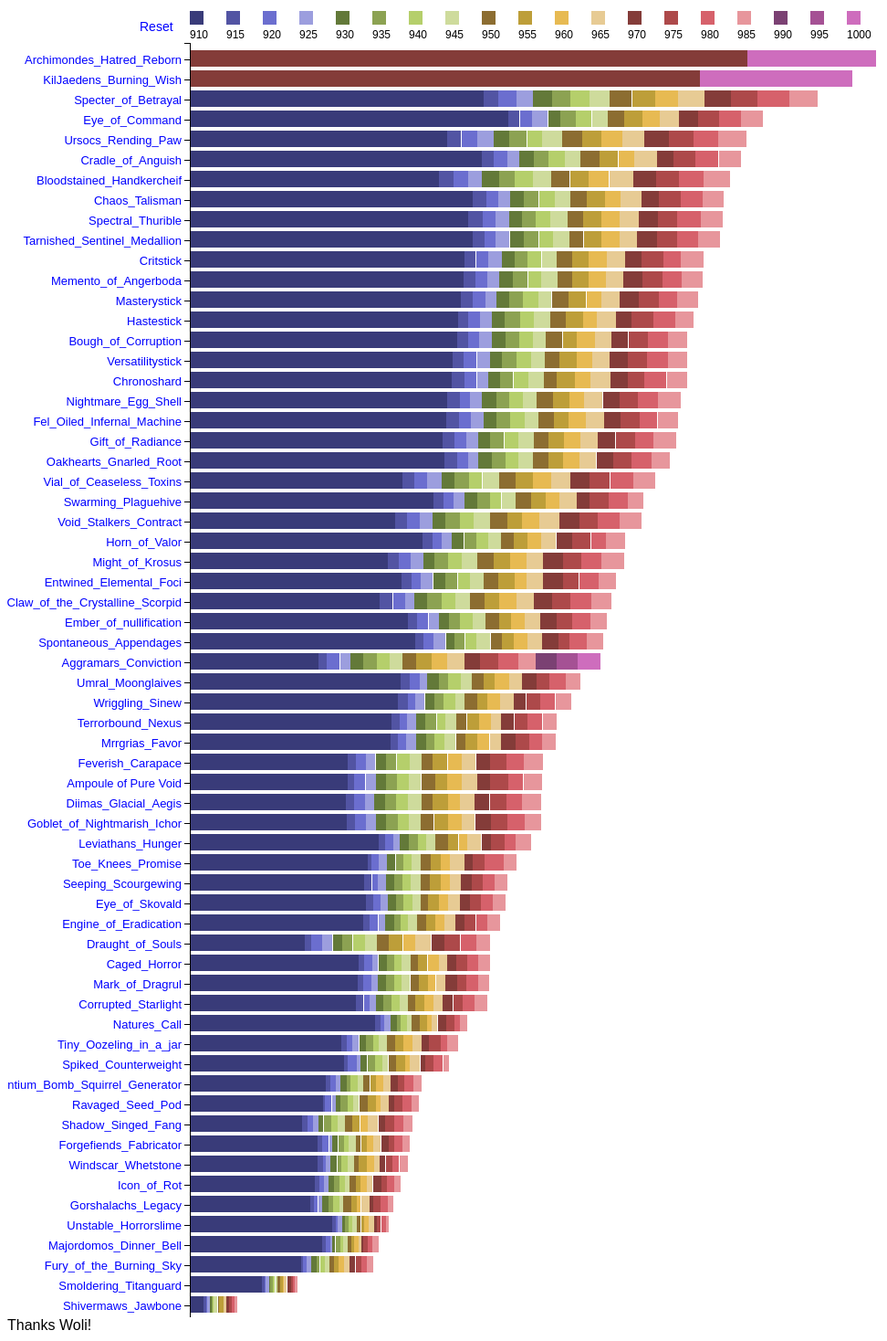
D3 v4 page, settled after 480 driven frames (8 s of simulated time); the page loaded 1 data file(s).


            var baseVal = 0;
            var selectingItems = false;

            const numberWithCommas = (x) => {
                return x.toString().replace(/\B(?=(\d{3})+(?!\d))/g, ",");
            }

            function resetAll(){
                selectingItems = false;
                d3.selectAll(".selectable")
                    .classed("selected", false)
                    .classed("selecting", false)
                    .classed("hideme", false);
            }

            function hideAll(){
                selectingItems = true;
                d3.selectAll(".selectable")
                    .classed("selecting",true)
                    .classed("selected",false)
            }

            function hideRow(itemName, clickedItem){
                var trinket = d3.selectAll("."+itemName)
                    .attr("data-hidden", true);
                trinket.classed("hideme", !trinket.classed("hideme"));
                trinket.classed("selecting", !trinket.classed("selecting"));
            }

            function selectItem(selecteditem){
                if(!selectingItems){
                    hideAll();
                }
                var trinket = d3.select(selecteditem);
                trinket.classed("selected", !trinket.classed("selected"));                
            }

            function sanitizeText(text) {
                return text.replace(/[^a-zA-Z0-9]/g, '');
            }

            function drawChart(){
                stackedBarChart.draw({
                    element: 'stacked-bar'
                });
            }

            var legendRectSize = 10;
            var legendSpacing = 2;

            var stackedBarChart = {
                draw: function(config) {
                    me = this,
                    domEle = config.element,
                    stackKey = config.key,
                    data = config.data,
                    margin = {top: 45, right: 20, bottom: 30, left: 200},
                    parseDate = d3.timeParse("%m/%Y"),
                    width = 860 - margin.left - margin.right,
                    height = 1600 - margin.top - margin.bottom,
                    xScale = d3.scaleLinear().rangeRound([0, width]),
                    yScale = d3.scaleBand().rangeRound([1400, 0]).padding(0.1),
                    color = d3.scaleOrdinal(d3.schemeCategory20b),
                    zScale = d3.scaleOrdinal(d3.schemeCategory20b),
                    xAxis = d3.axisBottom(xScale),
                    yAxis =  d3.axisLeft(yScale),
                    legendRectSize = 15,
                    legendSpacing = 5,
                    svg = d3.select("#"+domEle).append("svg")
                        .attr("preserveAspectRatio", "xMinYMin meet")
                        .attr("viewBox", "0 0 960 2000")
                        .classed("svg-content", true)
                        .append("g")
                        .attr("transform", "translate(" + margin.left + "," + margin.top + ")");

                    d3.csv("protpally7.3.5.csv", function(d, i, columns) {
                          max = 0;
                          for (i = 1, t = 0; i < columns.length; ++i){
                            t += d[columns[i]] = +d[columns[i]];
                            if(d[columns[i]] > max){max = d[columns[i]]}
                          } 
                          d.max = max;
                          d.total = t;
                          return d;
                        }, function(error, data) {
                        if (error) throw error;


                    var keys = data.columns.slice(1);

                    data.sort(function(a, b) { return a.total - b.total; });
                    yScale.domain(data.map(function(d) { return d.Name; }));                 // x.domain...
                    xScale.domain([baseVal, d3.max(data, function(d) { return d.max; })]).nice();  // y.domain...
                    zScale.domain(keys);


                    //.data(d3.stack().keys(keys)(data))
                    var layer = svg.selectAll(".layer")
                        .data(d3.stack().keys(keys)(data))
                        .enter().append("g")
                        .attr("class", "layer")
                        .style("fill", function(d, i) { return color(i); });


                    // Define the div for the tooltip
                    var tip = d3.select("body").append("div")   
                        .attr("class", "tooltip")               
                        .style("opacity", 0);

                    layer.selectAll("rect")
                        .data(function(d) { return d; })
                        .enter().append("rect")
                        .attr("y", function(d) { return yScale(d.data.Name); })
                        .attr("x", function(d) { return xScale(d[0]); })
                        .attr("class", function(d) { return sanitizeText(d.data.Name) + " selectable"; })
                        .attr("height", yScale.bandwidth() - 2)
                        .attr("width", function(d) { return xScale(d[1]-d[0]); })
                        .on("mouseover", function(d, i, k) {
                            var thisName = d3.select(this.parentNode).datum().key;

                            tip.transition()        
                                .duration(200)      
                                .style("opacity", .9);      
                            tip .html(thisName + ": " + numberWithCommas(d[1]+1210000) + "<br>(+" + numberWithCommas(d[1]-d[0])+")")  
                                .style("left", (d3.event.pageX + 5) + "px")     
                                .style("top", (d3.event.pageY - 15) + "px");    
                            })                  
                        .on("mouseout", function(d) {       
                            tip.transition()        
                                .duration(250)      
                                .style("opacity", 0);   
                        })
                        .on('click', function(d,i) {
                            selectItem(this);                                                        
                        });

                    var yaxis = svg.append("g")
                        .attr("class", "axis axis--y")
                        .attr("transform", "translate(0,0)")
                        .call(yAxis);

                    svg.selectAll(".axis.axis--y .tick")
                        .on("click", function(d) { hideRow(sanitizeText(d)); });

                    svg.append("text")
                        .text("Reset")
                        .attr("class", "controlbutton")
                        .attr("x", -55)
                        .attr("y", -13)
                        .on('click', function(d,i) {
                            resetAll();                                                    
                        });

                    var legendcont = svg.append("g")
                        .attr("class", "legend-container");

                    var legend = legendcont.selectAll('.legend')
                        .data(keys)
                        .enter()
                        .append('g')
                        .attr('class', 'legend')
                        .attr('transform', function(d, i) {
                            var width = legendRectSize + legendSpacing;
                            var offset =  width * color.domain().length / 2;
                            var horz = i * ((legendRectSize*2) + legendSpacing + 5);
                            var vert = -35;
                            return 'translate(' + horz + ',' + vert + ')';        
                    });                                                     

                    legend.append('rect')                                     
                        .attr('width', legendRectSize)                          
                        .attr('height', legendRectSize)                         
                        .style("fill", function(d, i) { return color(i); });                                

                    legend.append('text')                                     
                        .attr('x', 0)              
                        .attr('y', 30)              
                        .text(function(d) { return d.replace('ilvl', ''); });                       

                });
                }
            }

        

            drawChart();
        

### data: protpally7.3.5.csv
Name, ilvl910, ilvl915, ilvl920, ilvl925, ilvl930, ilvl935, ilvl940, ilvl945, ilvl950, ilvl955, ilvl960, ilvl965, ilvl970, ilvl975, ilvl980, ilvl985, ilvl990, ilvl995, ilvl1000
Aggramars_Conviction, 30805, 2101, 3170, 2325, 3174, 3202, 3137, 2987, 3342, 3696, 3854, 4110, 3701, 4407, 4842, 4052, 4936, 5200, 5543
Ampoule of Pure Void, 37903, 1577, 2684, 2360, 2461, 2660, 2935, 2912, 3262, 2977, 3549, 3643, 3131, 4350, 3563, 4425, 0, 0, 0
Archimondes_Hatred_Reborn, 0, 0, 0, 0, 0, 0, 0, 0, 0, 0, 0, 0, 133613, 0, 0, 0, 0, 0, 30948
Bloodstained_Handkercheif, 59783, 3412, 3593, 3216, 4194, 3668, 4311, 4518, 4418, 4581, 4869, 5722, 5445, 5567, 5846, 6339, 0, 0, 0
Bough_of_Corruption, 64041, 2711, 2661, 2987, 3221, 3419, 3238, 3136, 3997, 3297, 4347, 4081, 3999, 4743, 4841, 4560, 0, 0, 0
Caged_Horror, 40494, 1367, 1905, 1407, 2062, 1834, 1643, 2316, 1748, 2250, 2690, 1951, 2178, 2748, 2541, 2742, 0, 0, 0
Chaos_Talisman, 67910, 3208, 2744, 2882, 3425, 3575, 3750, 3669, 4047, 4327, 3754, 5029, 4129, 5195, 5374, 5128, 0, 0, 0
Chronoshard, 62826, 3078, 2948, 2710, 2878, 3125, 3553, 3658, 3227, 4417, 3643, 4711, 4144, 4049, 5358, 4790, 0, 0, 0
Claw_of_the_Crystalline_Scorpid, 45551, 3162, 2833, 2333, 3027, 3508, 3212, 3559, 3513, 3443, 4119, 4188, 4351, 4505, 4976, 4831, 0, 0, 0
Corrupted_Starlight, 39898, 1782, 1412, 1506, 1717, 2108, 1927, 1951, 1802, 2116, 2168, 2306, 2468, 2308, 2763, 2988, 0, 0, 0
Cradle_of_Anguish, 69993, 2957, 3182, 2814, 3585, 3401, 3973, 3684, 4729, 4457, 3728, 5475, 3910, 5408, 5519, 5295, 0, 0, 0
Critstick, 65901, 2679, 2851, 3397, 3082, 3082, 3377, 3542, 3650, 4084, 4333, 4325, 4016, 5263, 4106, 5556, 0, 0, 0
Diimas_Glacial_Aegis, 37456, 1902, 2565, 2354, 2637, 2609, 2850, 3182, 2644, 3625, 2985, 3548, 3576, 3943, 3760, 4670, 0, 0, 0
Draught_of_Souls, 27636, 1426, 2682, 2511, 2368, 2483, 2791, 2848, 3034, 3325, 3018, 3738, 3274, 3828, 3712, 3358, 0, 0, 0
Elementium_Bomb_Squirrel_Generator, 32695, 1014, 1324, 1097, 1549, 834, 1812, 1337, 1626, 1402, 1666, 1686, 1818, 1639, 2191, 1886, 0, 0, 0
Ember_of_nullification, 52362, 2197, 2656, 2448, 2429, 2628, 3036, 3015, 3341, 2981, 3285, 3706, 3885, 3722, 4332, 4027, 0, 0, 0
Engine_of_Eradication, 41488, 1690, 2028, 1528, 2226, 1542, 1779, 2119, 2236, 2157, 2207, 2647, 2282, 2723, 2661, 3099, 0, 0, 0
Entwined_Elemental_Foci, 50658, 2508, 2283, 2907, 2971, 2933, 2847, 3301, 3443, 3952, 3005, 3871, 4848, 3774, 4686, 4198, 0, 0, 0
Eye_of_Command, 76381, 2731, 3026, 3776, 2902, 3803, 3821, 3820, 3943, 4269, 4135, 4640, 4698, 4992, 5149, 5189, 0, 0, 0
Eye_of_Skovald, 42266, 1728, 1654, 1843, 1929, 1720, 2277, 1933, 1720, 2562, 2283, 2802, 2369, 2624, 2959, 3128, 0, 0, 0
Fel_Oiled_Infernal_Machine, 61411, 3185, 2804, 3090, 2973, 3233, 3580, 3272, 3700, 3511, 4184, 4315, 4051, 4623, 4207, 4902, 0, 0, 0
Feverish_Carapace, 37863, 2054, 2376, 2262, 2553, 2514, 3068, 2889, 2709, 3589, 3404, 3340, 3381, 4002, 4082, 4493, 0, 0, 0
Forgefiends_Fabricator, 30595, 1164, 1639, 827, 1393, 1399, 1001, 1896, 1193, 1415, 1556, 1779, 1774, 1455, 1922, 1842, 0, 0, 0
Fury_of_the_Burning_Sky, 26588, 553, 909, 1066, 1385, 680, 1152, 1224, 1093, 1041, 1287, 1393, 1414, 1232, 1398, 1503, 0, 0, 0
Gift_of_Radiance, 60692, 2775, 2751, 2948, 2858, 3387, 3371, 3654, 3441, 3827, 3831, 4322, 4193, 4648, 4433, 5485, 0, 0, 0
Goblet_of_Nightmarish_Ichor, 37555, 2089, 2558, 2403, 2342, 2999, 2609, 2877, 3117, 3281, 3445, 3089, 3810, 3935, 4155, 3972, 0, 0, 0
Gorshalachs_Legacy, 28910, 912, 951, 1039, 1491, 1037, 1502, 896, 1874, 1496, 947, 1937, 1076, 1737, 1728, 1420, 0, 0, 0
Hastestick, 64372, 2360, 2898, 2820, 3076, 3753, 3196, 3904, 3836, 4061, 3281, 4635, 3788, 5201, 5215, 4461, 0, 0, 0
Horn_of_Valor, 55692, 2507, 2203, 2439, 2921, 2905, 2863, 3092, 3080, 3341, 3236, 3591, 3880, 4399, 3680, 4565, 0, 0, 0
Icon_of_Rot, 29904, 1155, 1182, 991, 1338, 1313, 1266, 1078, 1553, 1136, 1575, 1397, 2018, 1386, 1722, 1595, 0, 0, 0
KilJaedens_Burning_Wish, 0, 0, 0, 0, 0, 0, 0, 0, 0, 0, 0, 0, 122227, 0, 0, 0, 0, 0, 36594
Leviathans_Hunger, 45192, 1537, 2060, 1497, 2196, 2167, 1971, 2265, 3121, 2461, 2056, 3375, 2259, 3209, 2713, 3679, 0, 0, 0
Majordomos_Dinner_Bell, 31785, 833, 1168, 431, 731, 1043, 797, 1050, 830, 600, 1148, 728, 479, 1054, 1015, 1549, 0, 0, 0
Mark_of_Dragrul, 40347, 1238, 2006, 1489, 2033, 1879, 1859, 2063, 2071, 2171, 1828, 2307, 2778, 2158, 2981, 2520, 0, 0, 0
Masterystick, 64894, 2856, 3090, 2673, 3145, 3184, 3820, 3130, 4067, 4200, 3579, 4312, 4692, 4784, 4288, 4950, 0, 0, 0
Memento_of_Angerboda, 65666, 2879, 2739, 2820, 3413, 3608, 3166, 3835, 3612, 3946, 4082, 4094, 4605, 4774, 4651, 5113, 0, 0, 0
Might_of_Krosus, 47392, 2737, 2775, 3015, 2805, 3240, 3275, 3653, 3940, 4022, 3880, 3862, 4783, 4463, 4731, 5543, 0, 0, 0
Mrrgrias_Favor, 48101, 1864, 1903, 2340, 2515, 1985, 2399, 2693, 2284, 2923, 2907, 2728, 3416, 3243, 3118, 3255, 0, 0, 0
Natures_Call, 44326, 1441, 905, 1492, 1476, 912, 1528, 1045, 2080, 1741, 1118, 1418, 2004, 1943, 1317, 1724, 0, 0, 0
Nightmare_Egg_Shell, 61745, 2971, 2348, 2947, 3398, 3148, 3269, 3201, 4004, 3944, 3554, 4467, 4011, 4507, 4726, 5364, 0, 0, 0
Oakhearts_Gnarled_Root, 60985, 3013, 2617, 2599, 3173, 3236, 3055, 3645, 3654, 3416, 4075, 3989, 4138, 4377, 4745, 4266, 0, 0, 0
Ravaged_Seed_Pod, 31961, 522, 1557, 965, 1146, 1723, 1332, 1396, 1962, 1958, 1239, 1860, 1381, 1983, 2180, 1810, 0, 0, 0
Seeping_Scourgewing, 41854, 1824, 1441, 1900, 1917, 2064, 2039, 2313, 2168, 2547, 2237, 2576, 2766, 2528, 2993, 3036, 0, 0, 0
Shadow_Singed_Fang, 26810, 1400, 1416, 1314, 1107, 1879, 1518, 1813, 1749, 1801, 1892, 2510, 1660, 2214, 2182, 2290, 0, 0, 0
Shivermaws_Jawbone, 3336, 555, 160, 849, 398, 132, 359, 885, 223, 1038, 105, 682, 576, 750, 616, 722, 0, 0, 0
Smoldering_Titanguard, 17360, 601, 182, 879, 139, 791, 537, 526, 630, 760, 180, 765, 872, 543, 431, 751, 0, 0, 0
Specter_of_Betrayal, 70348, 3610, 4346, 3935, 4668, 4279, 4728, 4785, 5307, 5527, 5389, 6523, 6251, 6408, 7549, 6765, 0, 0, 0
Spectral_Thurible, 66679, 3453, 3191, 3217, 3034, 3275, 3605, 4070, 3718, 4336, 4385, 4625, 4566, 4572, 5698, 5332, 0, 0, 0
… [head cut at 6 KiB]